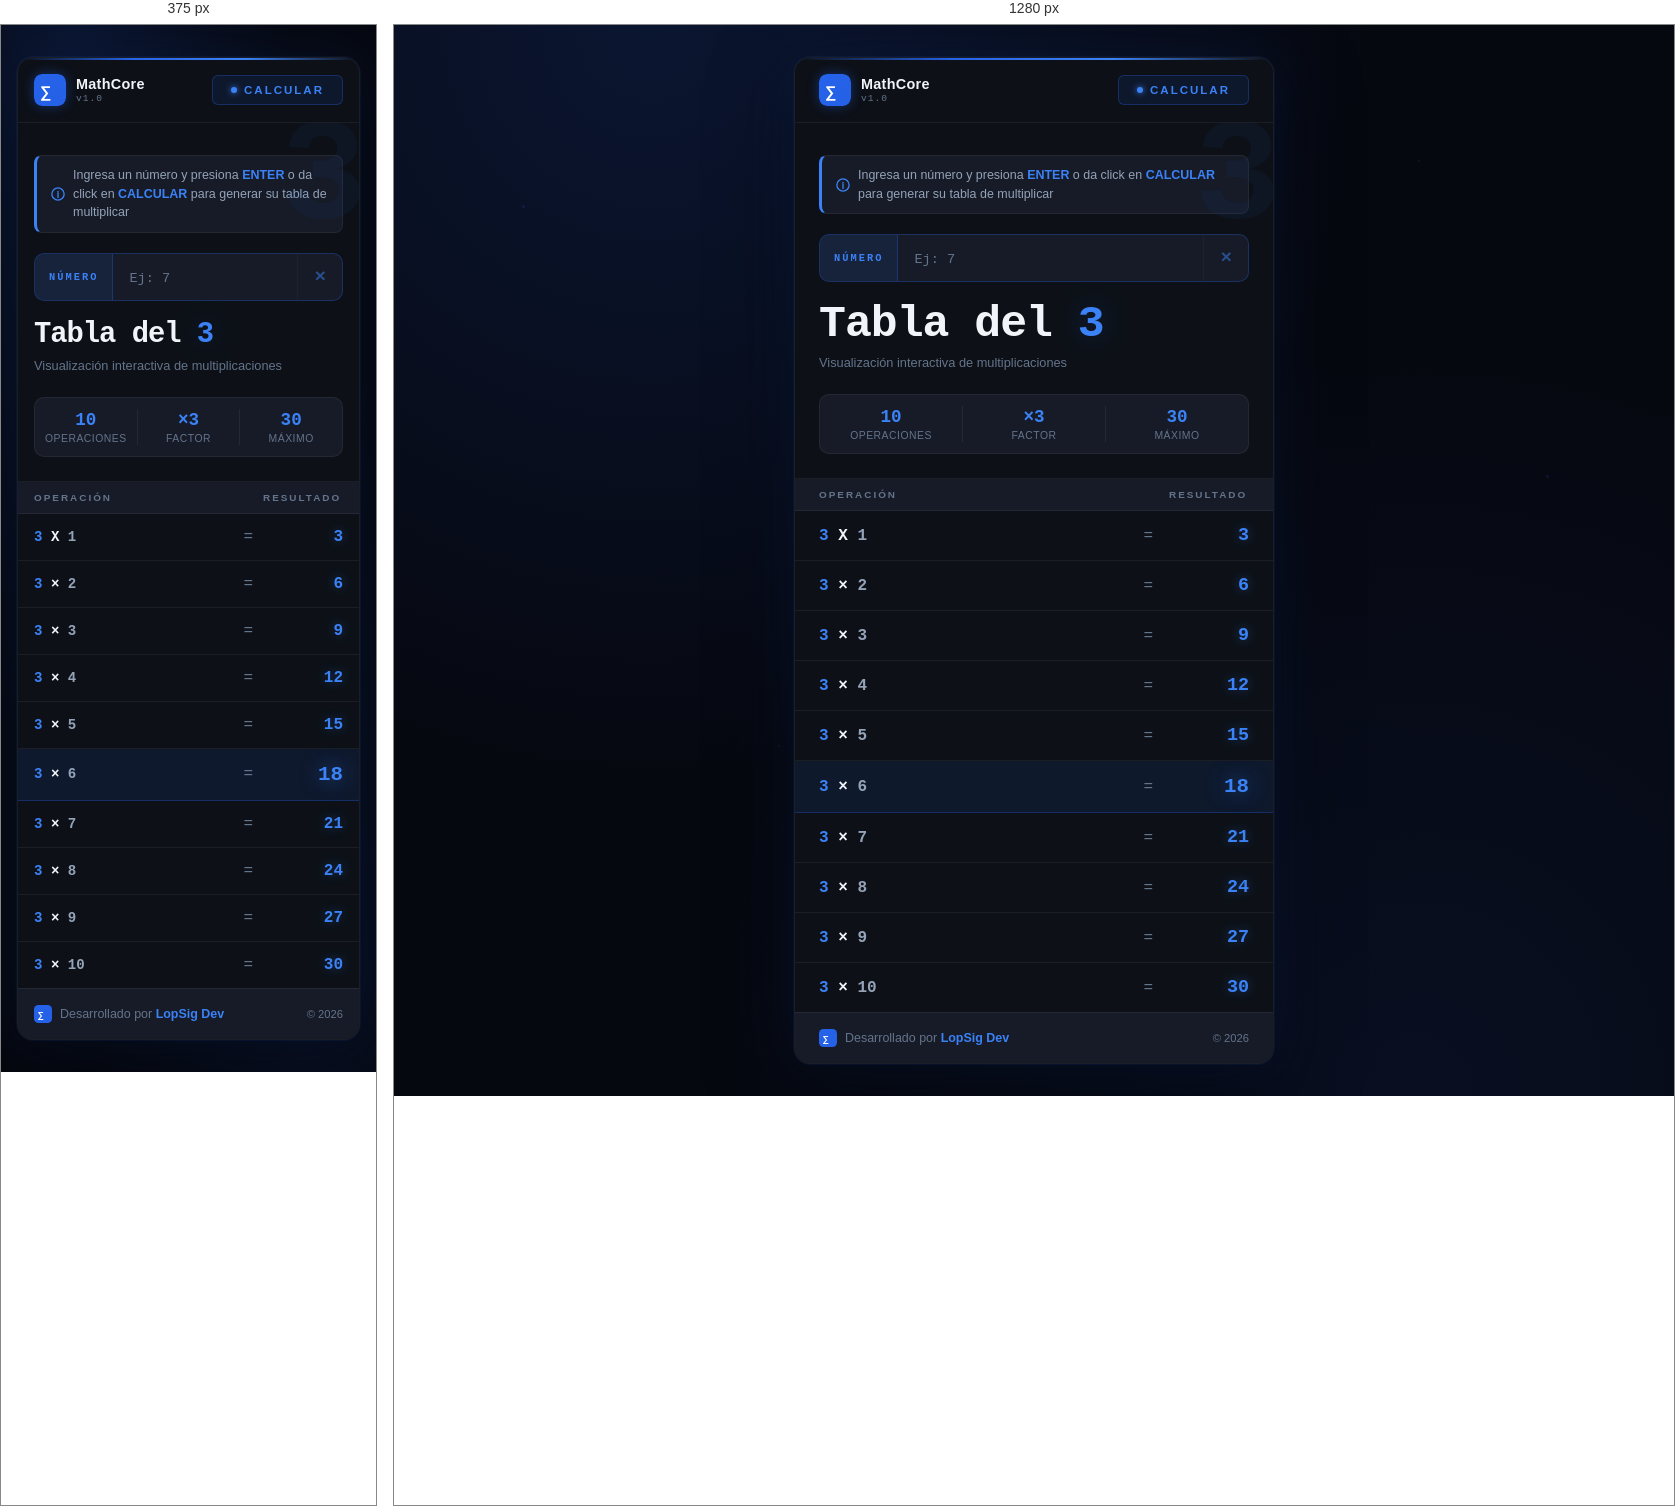
Rendered at 375 px and 1280 px, left to right.

<!-- file: index.html -->
<!DOCTYPE html>
<html lang="es">

<head>
  <meta charset="UTF-8">
  <meta name="viewport" content="width=device-width, initial-scale=1.0">
  <title>Tabla del 3 — LopSig Dev</title>
  <link rel="preconnect" href="https://fonts.googleapis.com">
  <link
    href="https://fonts.googleapis.com/css2?family=Space+Grotesk:wght@400;500;600;700&family=JetBrains+Mono:wght@400;600;700&display=swap"
    rel="stylesheet">
  <link rel="stylesheet" href="multiplication.css">
  
</head>

<body>

  <!-- PARTÍCULAS DE FONDO -->
  <div class="particles">
    <div class="particle p1"></div>
    <div class="particle p2"></div>
    <div class="particle p3"></div>
    <div class="particle p4"></div>
    <div class="particle p5"></div>
  </div>

  <div class="pagina">

    <!-- NAVBAR -->
    <header class="navbar">
      <div class="navbar-logo">
        <!-- Logo SVG -->
        <svg class="logo-svg" width="32" height="32" viewBox="0 0 32 32" fill="none">
          <rect width="32" height="32" rx="8" fill="url(#grad)" />
          <defs>
            <linearGradient id="grad" x1="0" y1="0" x2="32" y2="32">
              <stop offset="0%" stop-color="#2563eb" />
              <stop offset="100%" stop-color="#0f172a" />
            </linearGradient>
          </defs>
          <text x="7" y="23" font-family="monospace" font-size="16" font-weight="bold" fill="white">∑</text>
        </svg>
        <div class="logo-texto">
          <span class="logo-nombre">MathCore</span>
          <span class="logo-version">v1.0</span>
        </div>
      </div>

      <button class="btn-probar" onclick="createTable()">
        <span class="btn-dot"></span>
        CALCULAR
      </button>
    </header>

    <!-- HERO -->
    <div class="hero">
        <div class="instruccion">
          <svg width="14" height="14" viewBox="0 0 16 16" fill="none">
            <circle cx="8" cy="8" r="7" stroke="#3b82f6" stroke-width="1.5" />
            <path d="M8 7v5M8 5v1" stroke="#3b82f6" stroke-width="1.5" stroke-linecap="round" />
          </svg>
          <span>
            Ingresa un número y presiona <strong>ENTER</strong> o da click en <strong> CALCULAR</strong> para generar su tabla de multiplicar
          </span>
        </div>
        
        <div class="input-wrap">
          <span class="input-label">NÚMERO</span>
          <input type="number" id="txtInput" placeholder="Ej: 7" min="1" max="999" onkeydown="if(event.key=='Enter') createTable()">
          <span class="input-suffix">×</span>
        </div>
        
        <h1 class="hero-titulo">Tabla del <span class="hero-num" id="inputFactor"">3</span></h1>
        <p class="hero-desc">Visualización interactiva de multiplicaciones</p>

      <!-- Stats row -->
      <div class="stats">
        <div class="stat">
          <span class="stat-valor">10</span>
          <span class="stat-label">Operaciones</span>
        </div>
        <div class="stat-divider"></div>
        <div class="stat">
          <span class="stat-valor" id="factor">×3</span>
          <span class="stat-label">Factor</span>
        </div>
        <div class="stat-divider"></div>
        <div class="stat">
          <span class="stat-valor" id="maxValue">30</span>
          <span class="stat-label">Máximo</span>
        </div>
      </div>
    </div>

    <!-- TABLA -->
    <main class="contenido">
      <div class="tabla-header">
        <span>OPERACIÓN</span>
        <span></span>
        <span>RESULTADO</span>
      </div>

      <div class="tabla" id="table">
        
        <div class="fila" style="--delay:0.10s">
          <span class="operacion">
            <span class="num-azul">3</span> 
            <span>X</span>
            <span class="num-plomo">1</span>
          </span>
          <span class="signo">=</span>
          <span class="resultado">3</span>
        </div>

        <div class="fila" style="--delay:0.15s">
          <span class="operacion">
            <span class="num-azul">3</span> 
            × 
            <span class="num-plomo">2</span>
          </span>
          <span class="signo">=</span>
          <span class="resultado">6</span>
        </div>
        <div class="fila" style="--delay:0.20s">
          <span class="operacion" id="operation"><span class="num-azul">3</span> × <span class="num-plomo">3</span></span>
          <span class="signo">=</span>
          <span class="resultado">9</span>
        </div>
        <div class="fila" style="--delay:0.25s">
          <span class="operacion"id="operation"><span class="num-azul">3</span> × <span class="num-plomo">4</span></span>
          <span class="signo">=</span>
          <span class="resultado">12</span>
        </div>
        <div class="fila" style="--delay:0.30s">
          <span class="operacion"><span class="num-azul">3</span> × <span class="num-plomo">5</span></span>
          <span class="signo">=</span>
          <span class="resultado">15</span>
        </div>
        <div class="fila destacada" style="--delay:0.35s">
          <span class="operacion"><span class="num-azul">3</span> × <span class="num-plomo">6</span></span>
          <span class="signo">=</span>
          <span class="resultado">18</span>
        </div>
        <div class="fila" style="--delay:0.40s">
          <span class="operacion"><span class="num-azul">3</span> × <span class="num-plomo">7</span></span>
          <span class="signo">=</span>
          <span class="resultado">21</span>
        </div>
        <div class="fila" style="--delay:0.45s">
          <span class="operacion"><span class="num-azul">3</span> × <span class="num-plomo">8</span></span>
          <span class="signo">=</span>
          <span class="resultado">24</span>
        </div>
        <div class="fila" style="--delay:0.50s">
          <span class="operacion"><span class="num-azul">3</span> × <span class="num-plomo">9</span></span>
          <span class="signo">=</span>
          <span class="resultado">27</span>
        </div>
        <div class="fila fila-ultima" style="--delay:0.55s">
          <span class="operacion"><span class="num-azul">3</span> × <span class="num-plomo">10</span></span>
          <span class="signo">=</span>
          <span class="resultado">30</span>
        </div>
      </div>
    </main>

    <!-- FOOTER -->
    <footer class="footer">
      <div class="footer-brand">
        <svg width="18" height="18" viewBox="0 0 32 32" fill="none">
          <rect width="32" height="32" rx="8" fill="url(#grad2)" />
          <defs>
            <linearGradient id="grad2" x1="0" y1="0" x2="32" y2="32">
              <stop offset="0%" stop-color="#2563eb" />
              <stop offset="100%" stop-color="#0f172a" />
            </linearGradient>
          </defs>
          <text x="7" y="23" font-family="monospace" font-size="16" font-weight="bold" fill="white">∑</text>
        </svg>
        <span>Desarrollado por <strong>LopSig Dev</strong></span>
      </div>
      <div class="footer-meta">
        <span class="footer-copy">© 2026</span>
      </div>
    </footer>

  </div>

  <script src="multiplication.js"></script>

</body>

</html>

/* @media block from multiplication.css */
@media (max-width: 400px) {
  .fila,
  .tabla-header,
  .navbar,
  .hero,
  .footer {
    padding-left: 16px;
    padding-right: 16px;
  }

  .signo {
    padding: 0 10px;
  }

  .operacion {
    font-size: 0.88rem;
  }

  .resultado {
    font-size: 1rem;
  }

  .hero-titulo {
    font-size: 1.8rem;
  }
}